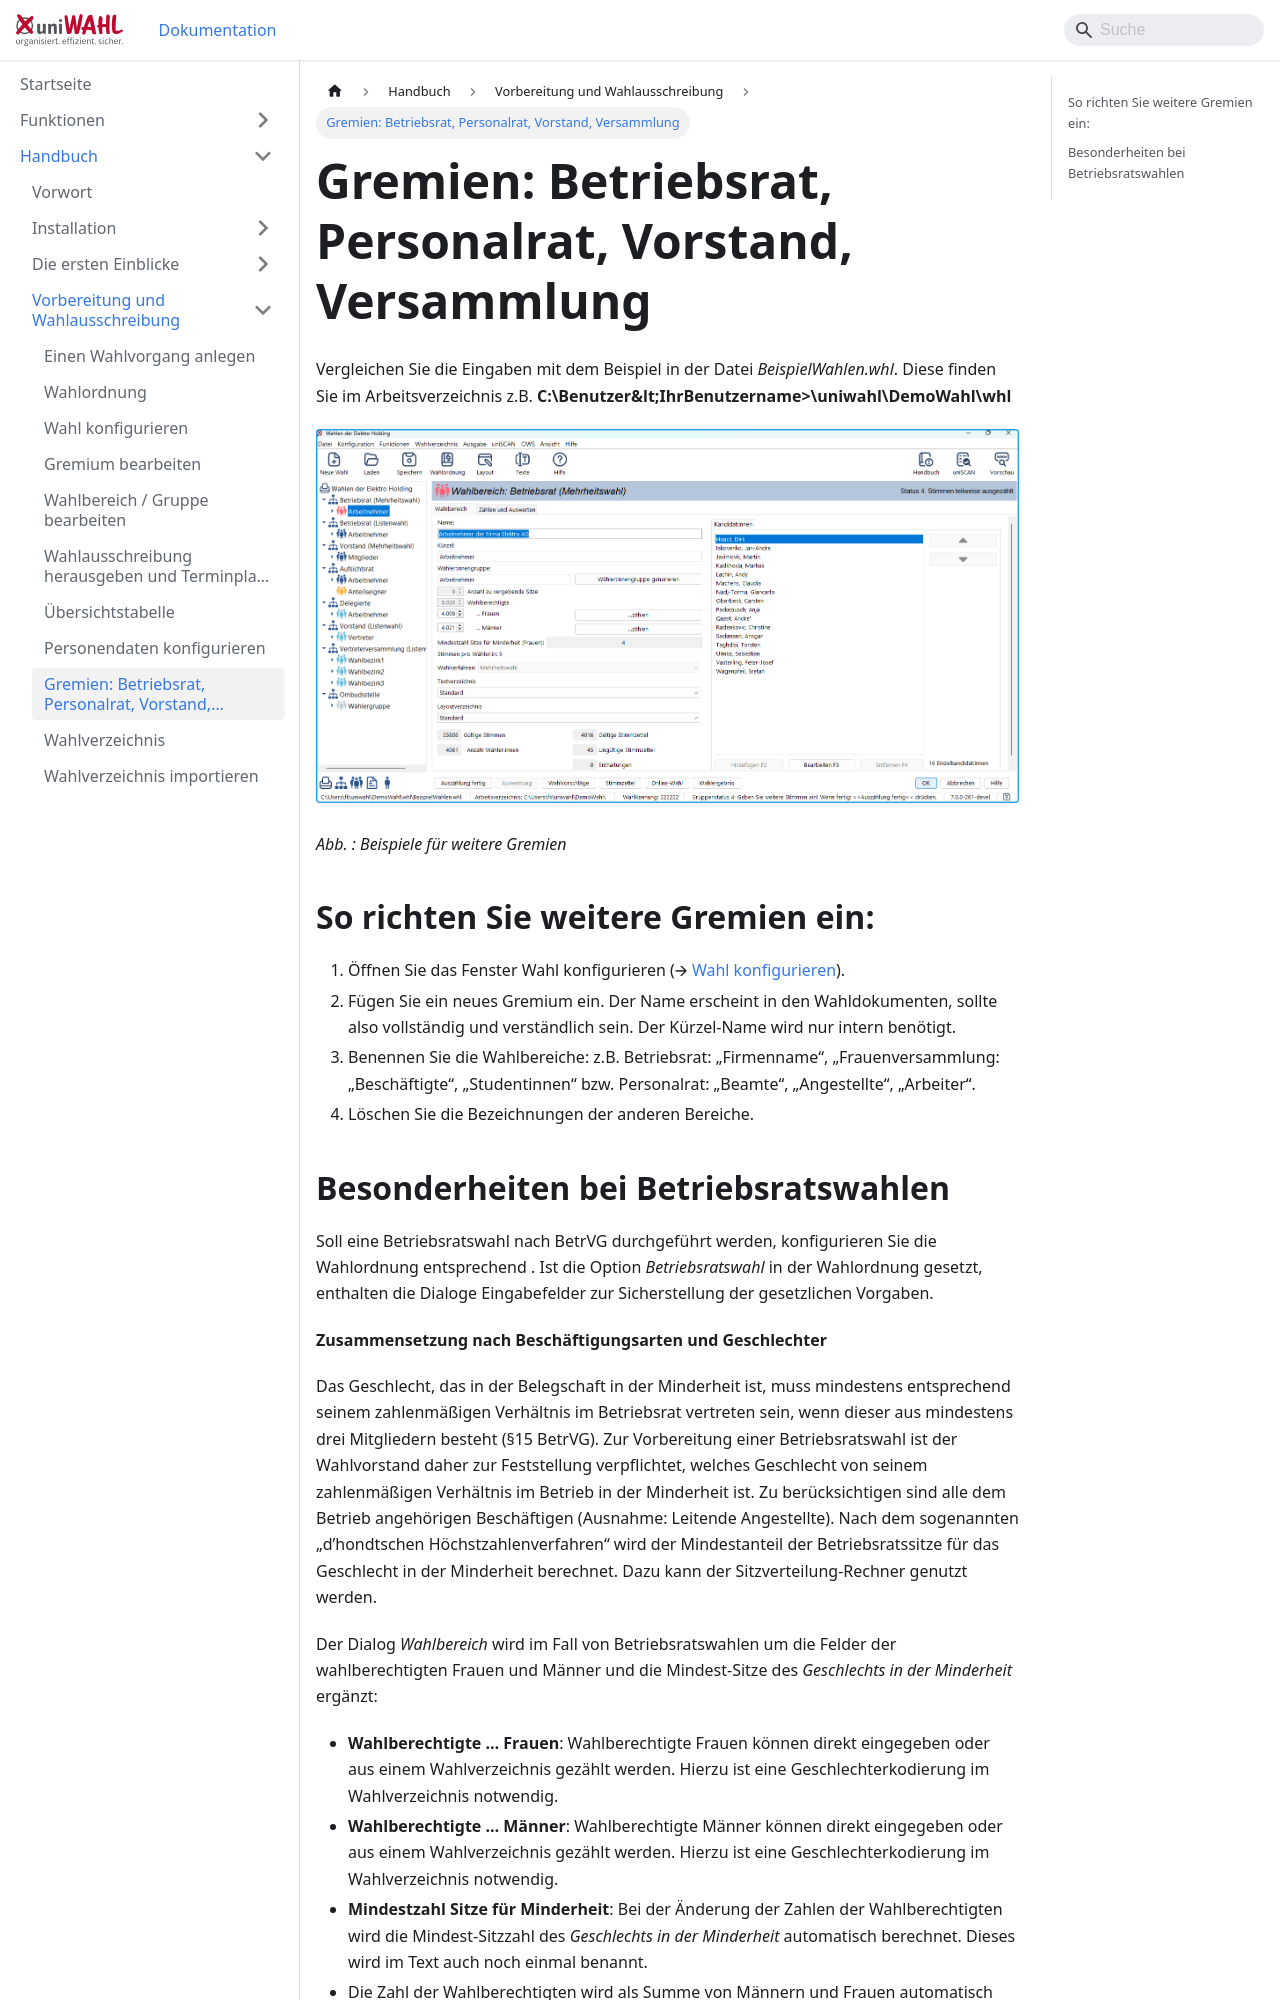

repository: ElectricPaperInformationssystemeGmbH/uniwahl-doku · page: handbuch/4_vorbereitung/4-8_weitere_gremien.html · generator: docusaurus

---
title: "Gremien: Betriebsrat, Personalrat, Vorstand, Versammlung"
---

Vergleichen Sie die Eingaben mit dem Beispiel in der Datei *BeispielWahlen.whl*. Diese finden Sie im Arbeitsverzeichnis z.B. **C:\Benutzer\&lt;IhrBenutzername&gt;\uniwahl\DemoWahl\whl**

![Abb. : Beispiele für weitere Gremien](./img/20260311092445.png)

*Abb. : Beispiele für weitere Gremien*

## So richten Sie weitere Gremien ein: {#so-richten-sie-weitere-gremien-ein}

1. Öffnen Sie das Fenster Wahl konfigurieren (🡪 [Wahl konfigurieren](./4-3_wahl_konfigurieren.md)).
1. Fügen Sie ein neues Gremium ein. Der Name erscheint in den Wahldokumenten, sollte also vollständig und verständlich sein. Der Kürzel-Name wird nur intern benötigt.
1. Benennen Sie die Wahlbereiche: z.B. Betriebsrat: „Firmenname“, „Frauenversammlung: „Beschäftigte“, „Studentinnen“ bzw. Personalrat: „Beamte“, „Angestellte“, „Arbeiter“.
1. Löschen Sie die Bezeichnungen der anderen Bereiche.
